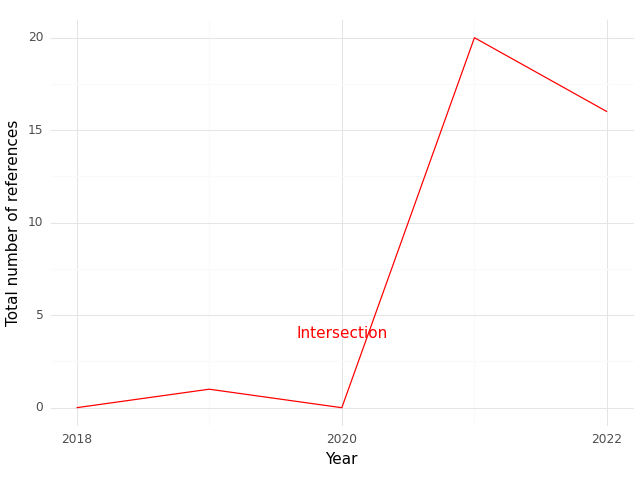

The table this chart was drawn from, first rows:
, Year, intersection
0, 2018, 0.0
1, 2019, 1.0
2, 2020, 0.0
3, 2021, 20.0
4, 2022, 16.0
